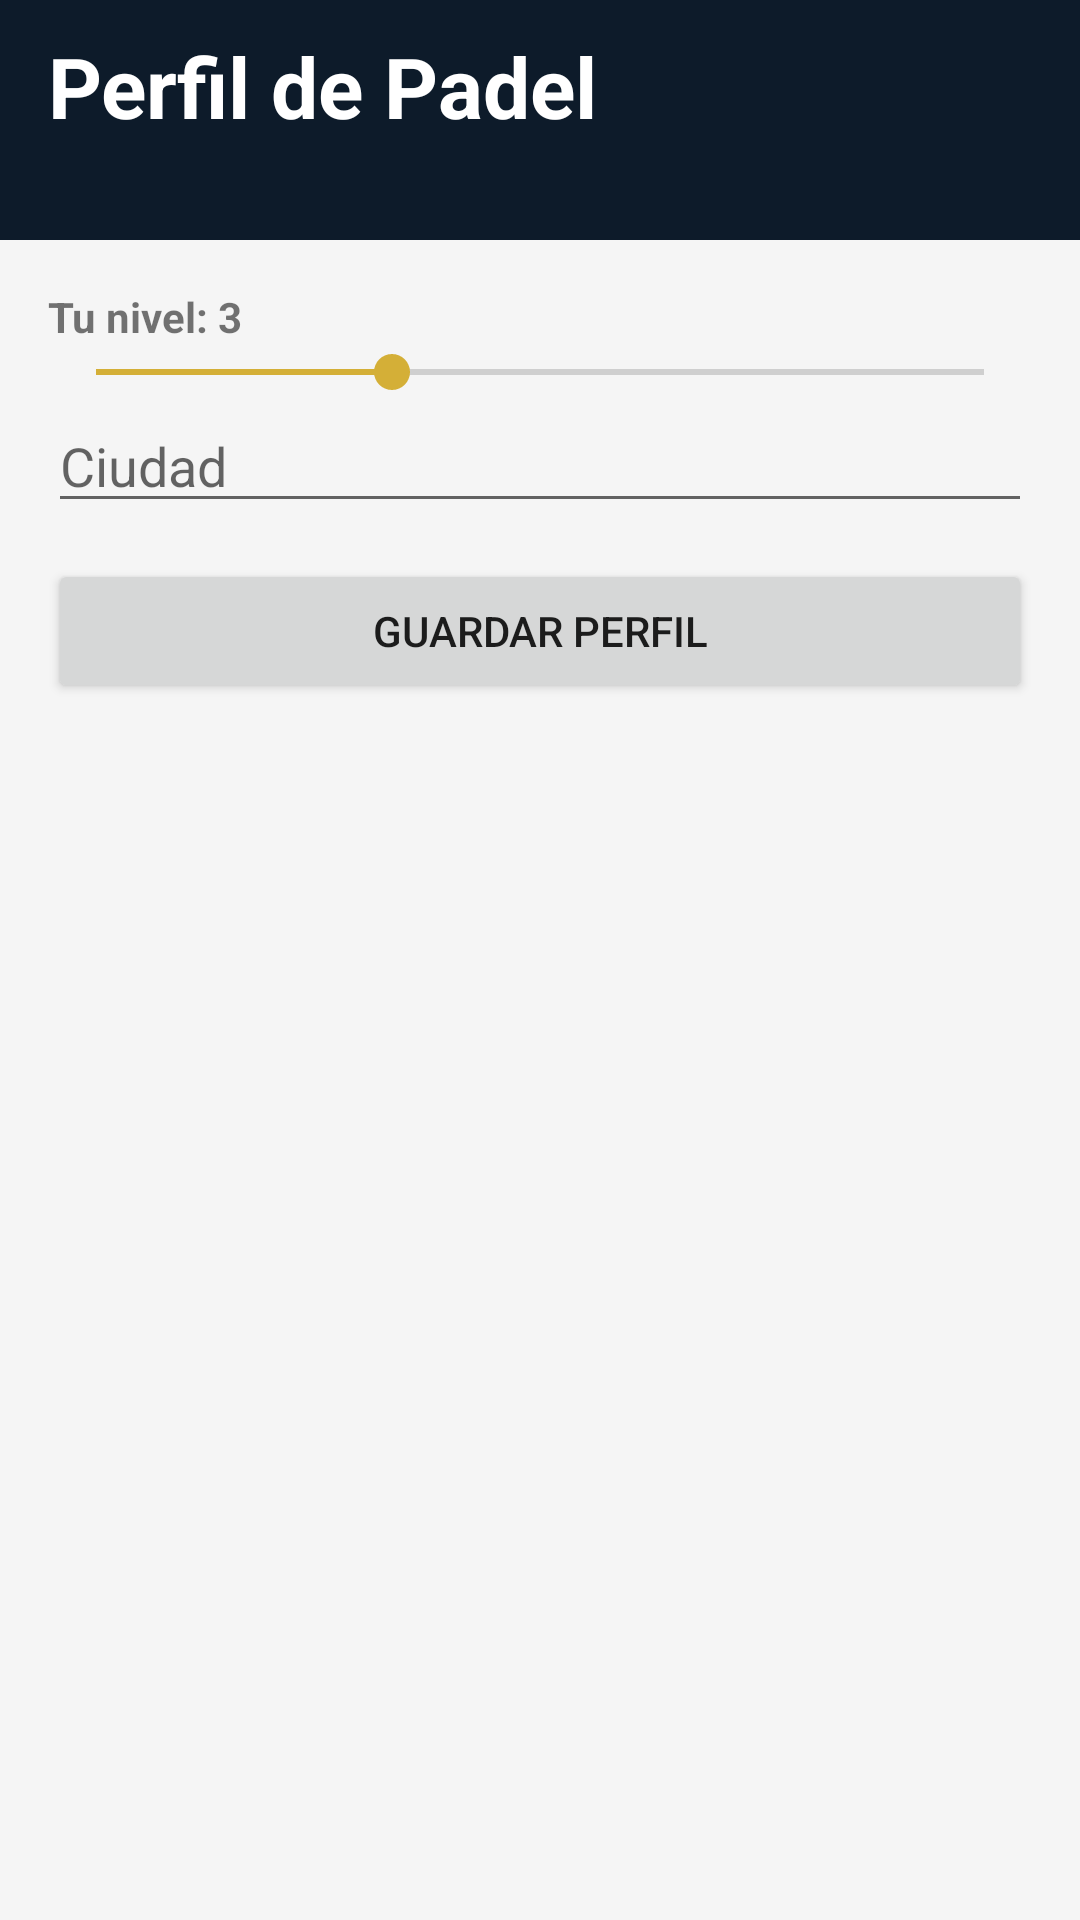

Write the Android layout XML for this screen, with the resource values it uses.
<!-- AndroidManifest.xml: application theme Theme.PadelMore -->
<!-- res/layout/activity_padel_nivel.xml -->
<?xml version="1.0" encoding="utf-8"?>
<LinearLayout xmlns:android="http://schemas.android.com/apk/res/android"
    android:layout_width="match_parent"
    android:layout_height="match_parent"
    android:orientation="vertical">

    <RelativeLayout
        android:layout_width="match_parent"
        android:layout_height="80dp"
        android:background="@color/primary_blue">

        <TextView
            android:layout_width="wrap_content"
            android:layout_height="wrap_content"
            android:layout_marginStart="16dp"
            android:layout_marginTop="10dp"
            android:text="Perfil de Padel"
            android:textColor="#FFFFFF"
            android:textSize="28sp"
            android:textStyle="bold" />
    </RelativeLayout>

    <LinearLayout
        android:layout_width="match_parent"
        android:layout_height="wrap_content"
        android:orientation="vertical"
        android:padding="16dp">

        <TextView
            android:id="@+id/txtNivelPerfil"
            android:layout_width="wrap_content"
            android:layout_height="wrap_content"
            android:text="Tu nivel: 3"
            android:textStyle="bold" />

        <SeekBar
            android:id="@+id/seekNivelPerfil"
            android:layout_width="match_parent"
            android:layout_height="wrap_content"
            android:max="6"
            android:progress="2" />

        <EditText
            android:id="@+id/edtCiudadPerfil"
            android:layout_width="match_parent"
            android:layout_height="wrap_content"
            android:hint="Ciudad" />

        <Button
            android:id="@+id/btnGuardarPerfilPadel"
            android:layout_width="match_parent"
            android:layout_height="wrap_content"
            android:layout_marginTop="12dp"
            android:text="Guardar perfil" />

    </LinearLayout>

</LinearLayout>
<!-- resources referenced by this layout -->
<resources>
  <color name="primary_blue">#0D1B2A</color>
  <style name="Theme.PadelMore" parent="Theme.AppCompat.Light.NoActionBar">
          <item name="android:statusBarColor">@color/dark_blue</item>
          <item name="colorPrimary">@color/primary_blue</item>
          <item name="colorPrimaryDark">@color/dark_blue</item>
          <item name="colorAccent">@color/accent_orange</item>
          <item name="android:windowBackground">@color/light_gray</item>
      </style>
  <color name="dark_blue">#050C15</color>
  <color name="accent_orange">#D4AF37</color>
  <color name="light_gray">#F5F5F5</color>
</resources>
